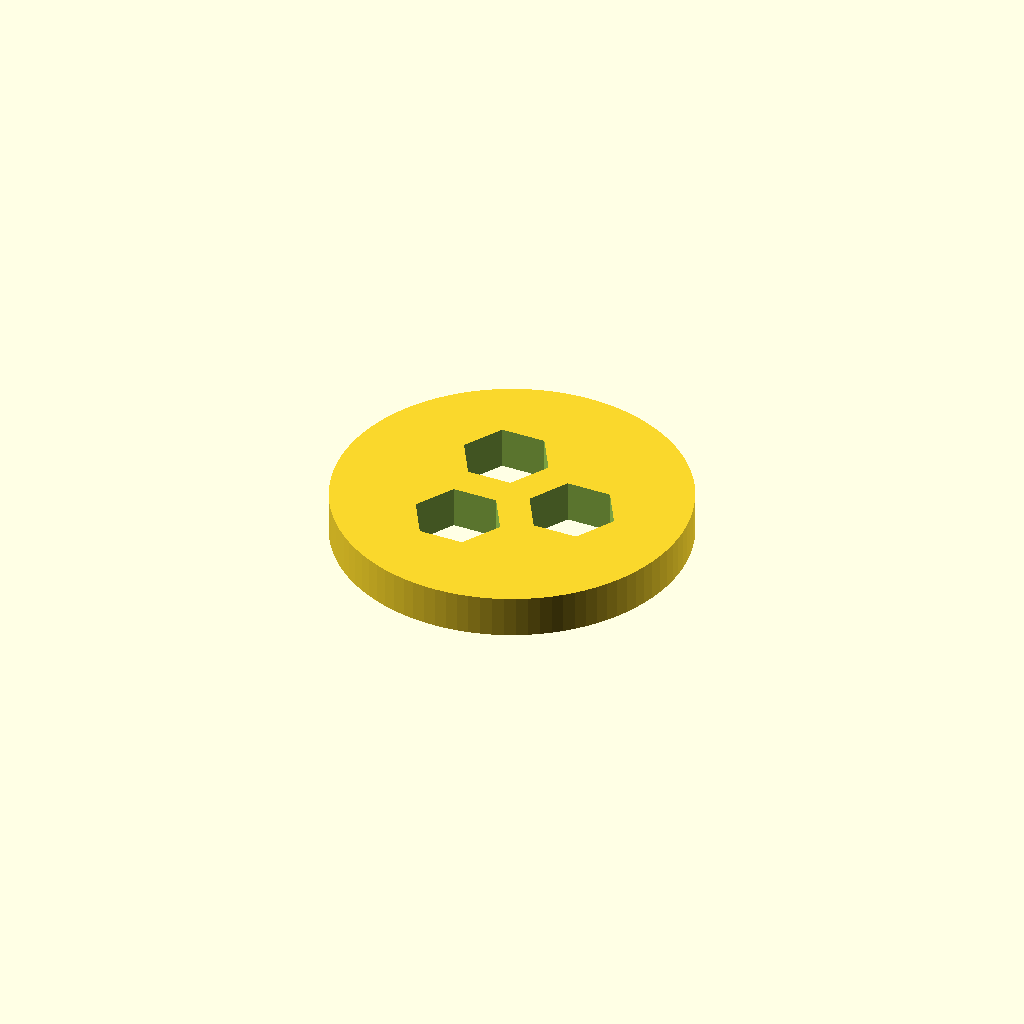
Cell 1: the model at its default parameters.
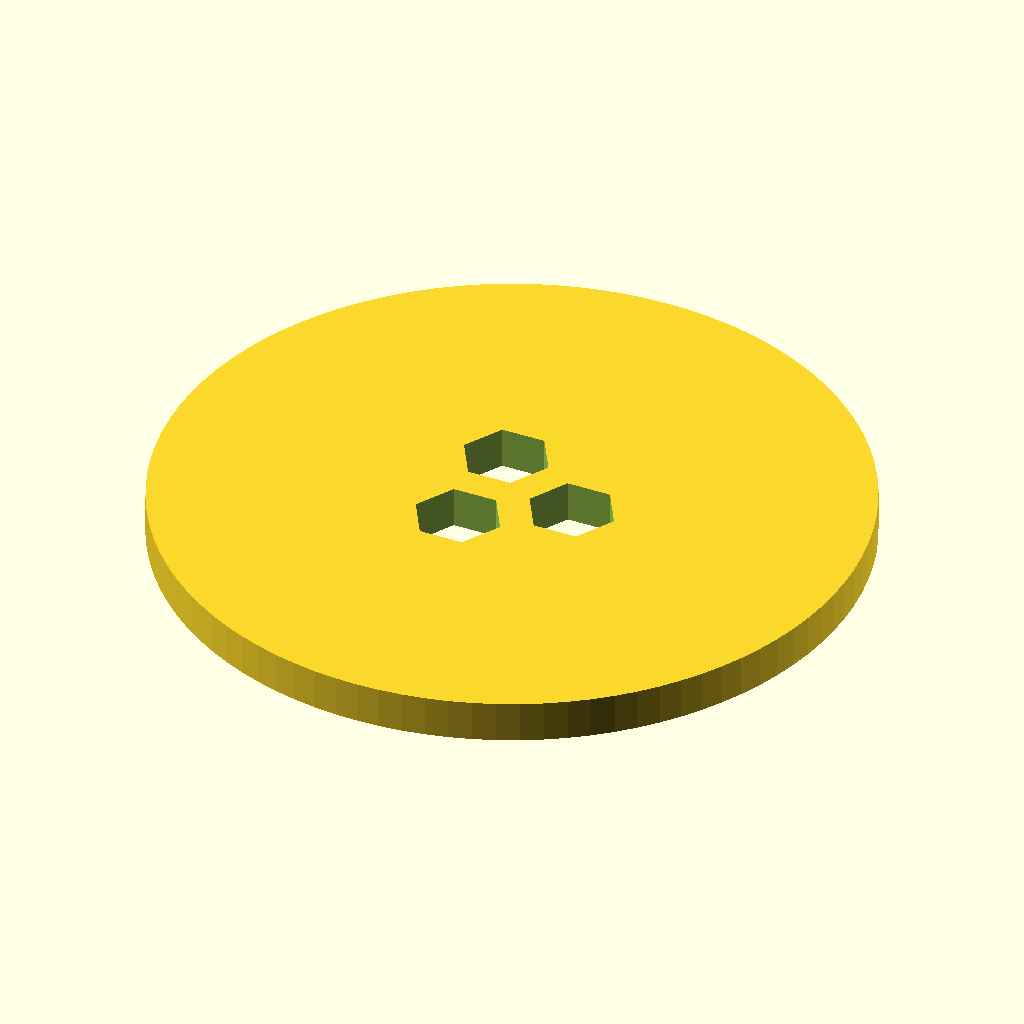
Cell 2: D_outer = 0.2 (everything else at default).
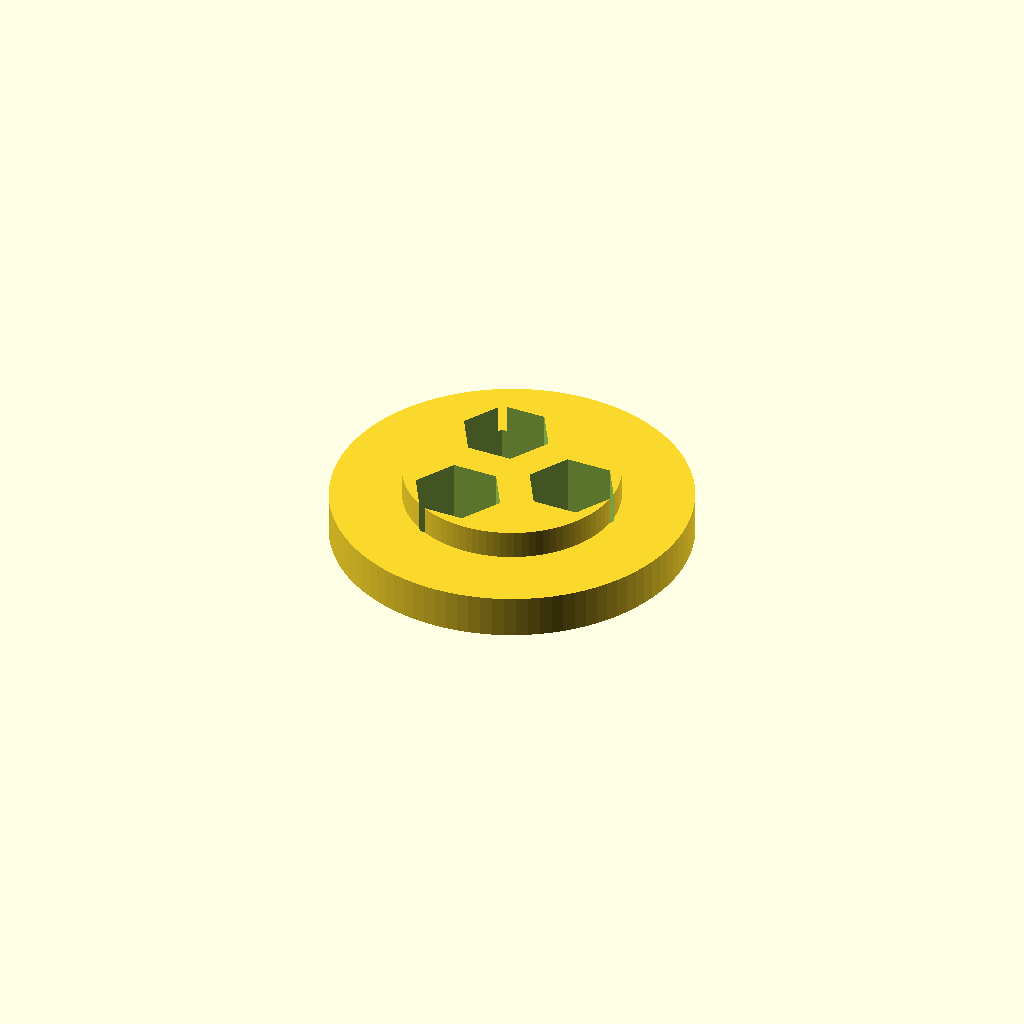
Cell 3: the same model with t_total = 0.04.
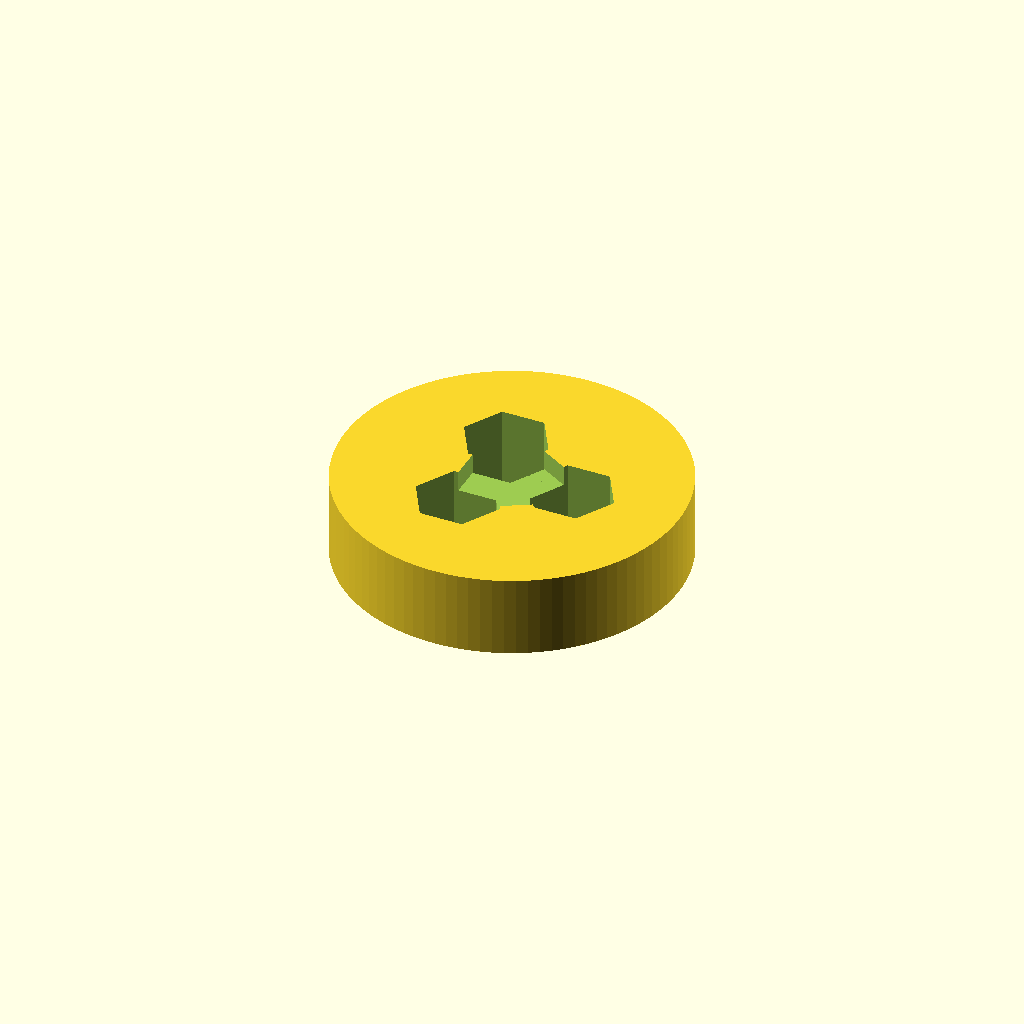
Cell 4: the same model with t_flange = 0.024.
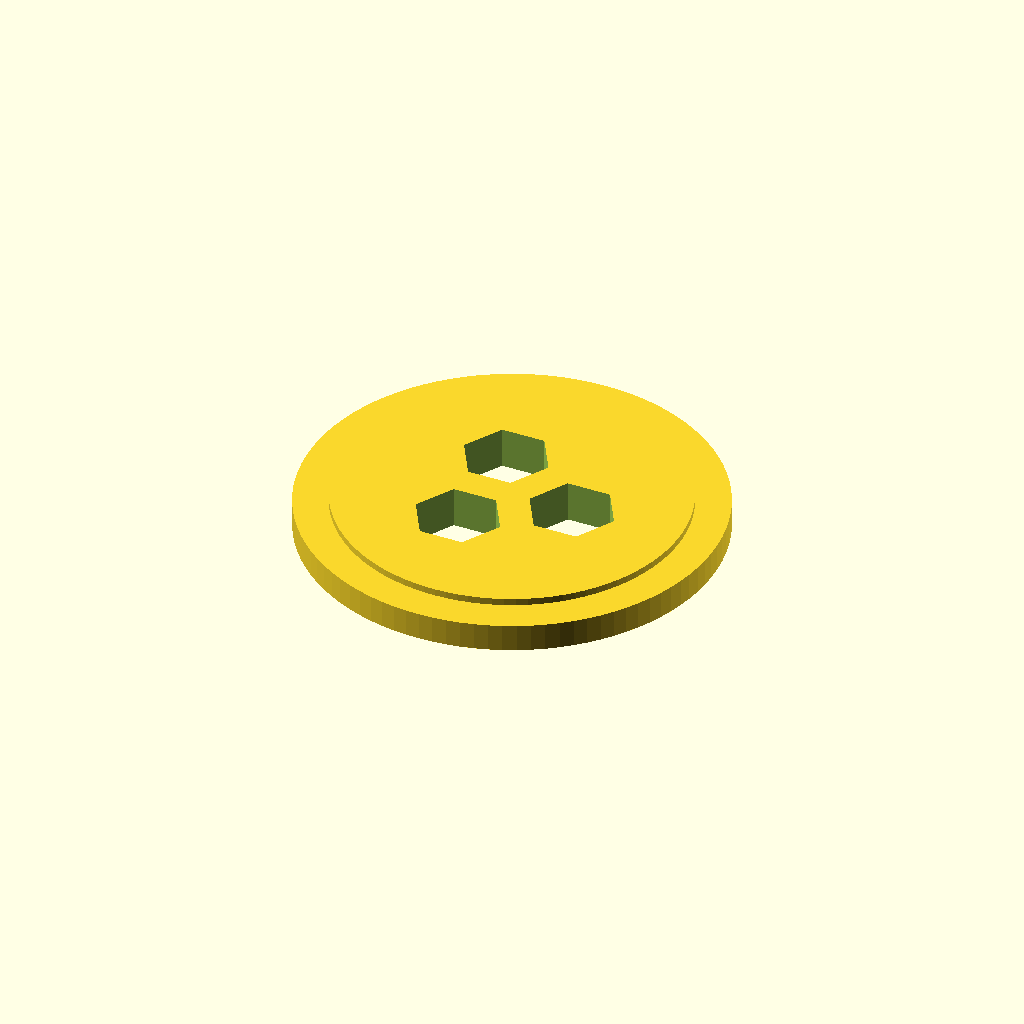
Cell 5: D_boss = 0.12 (everything else at default).
One fixed orthographic camera (rotation 55°, 0°, 25°; colour scheme Cornfield) for every cell.
Source of the model, results/abc/baselines/gpt52/scad/0249181_partstudio_00_model_ste_00_512.scad:
$fn=96;

eps = 0.02;

// Bounding box target: 0.1 x 0.1 x 0.0 mm (flat/plate-like)
D_outer = 0.1;
R_outer = D_outer/2;

t_total = 0.02;          // very thin plate
t_flange = 0.012;        // base thickness
t_boss = t_total - t_flange;

D_boss = 0.06;
R_boss = D_boss/2;

hex_af = 0.022;          // across flats
hex_r = hex_af / sqrt(3);

hex_center_r = 0.018;    // radial placement of hex centers
web_w = 0.010;           // web rib width
web_depth = 0.004;       // recess depth on each face

module disk_base() {
    union() {
        cylinder(h=t_flange, r=R_outer, center=true);
        if (t_boss > 0)
            translate([0,0,(t_flange/2 - t_total/2) + t_boss/2])
                cylinder(h=t_boss, r=R_boss, center=true);
    }
}

module hex_prism(h) {
    cylinder(h=h, r=hex_r, $fn=6, center=true);
}

module hex_cutouts() {
    for (a = [0,120,240]) {
        translate([hex_center_r*cos(a), hex_center_r*sin(a), 0])
            hex_prism(t_total + 2*eps);
    }
}

module web_rib_between(p1, p2, w, h) {
    dx = p2[0]-p1[0];
    dy = p2[1]-p1[1];
    len = sqrt(dx*dx + dy*dy);
    ang = atan2(dy, dx);
    translate([(p1[0]+p2[0])/2, (p1[1]+p2[1])/2, 0])
        rotate([0,0,ang])
            cube([len, w, h], center=true);
}

module face_web_recess(zsign=1) {
    zc = zsign*(t_total/2 - web_depth/2 + eps/2);
    p0 = [hex_center_r*cos(0),   hex_center_r*sin(0)];
    p1 = [hex_center_r*cos(120), hex_center_r*sin(120)];
    p2 = [hex_center_r*cos(240), hex_center_r*sin(240)];
    translate([0,0,zc]) {
        union() {
            web_rib_between(p0, p1, web_w, web_depth + eps);
            web_rib_between(p1, p2, web_w, web_depth + eps);
            web_rib_between(p2, p0, web_w, web_depth + eps);
            cylinder(h=web_depth + eps, r=0.010, center=true);
        }
    }
}

difference() {
    disk_base();
    hex_cutouts();
    face_web_recess(1);
    face_web_recess(-1);
}
Parameter table extracted from the source (name, type, default, range or options):
eps: number, default 0.02
D_outer: number, default 0.1
t_total: number, default 0.02
t_flange: number, default 0.012
D_boss: number, default 0.06
hex_af: number, default 0.022
hex_center_r: number, default 0.018
web_w: number, default 0.01
web_depth: number, default 0.004
